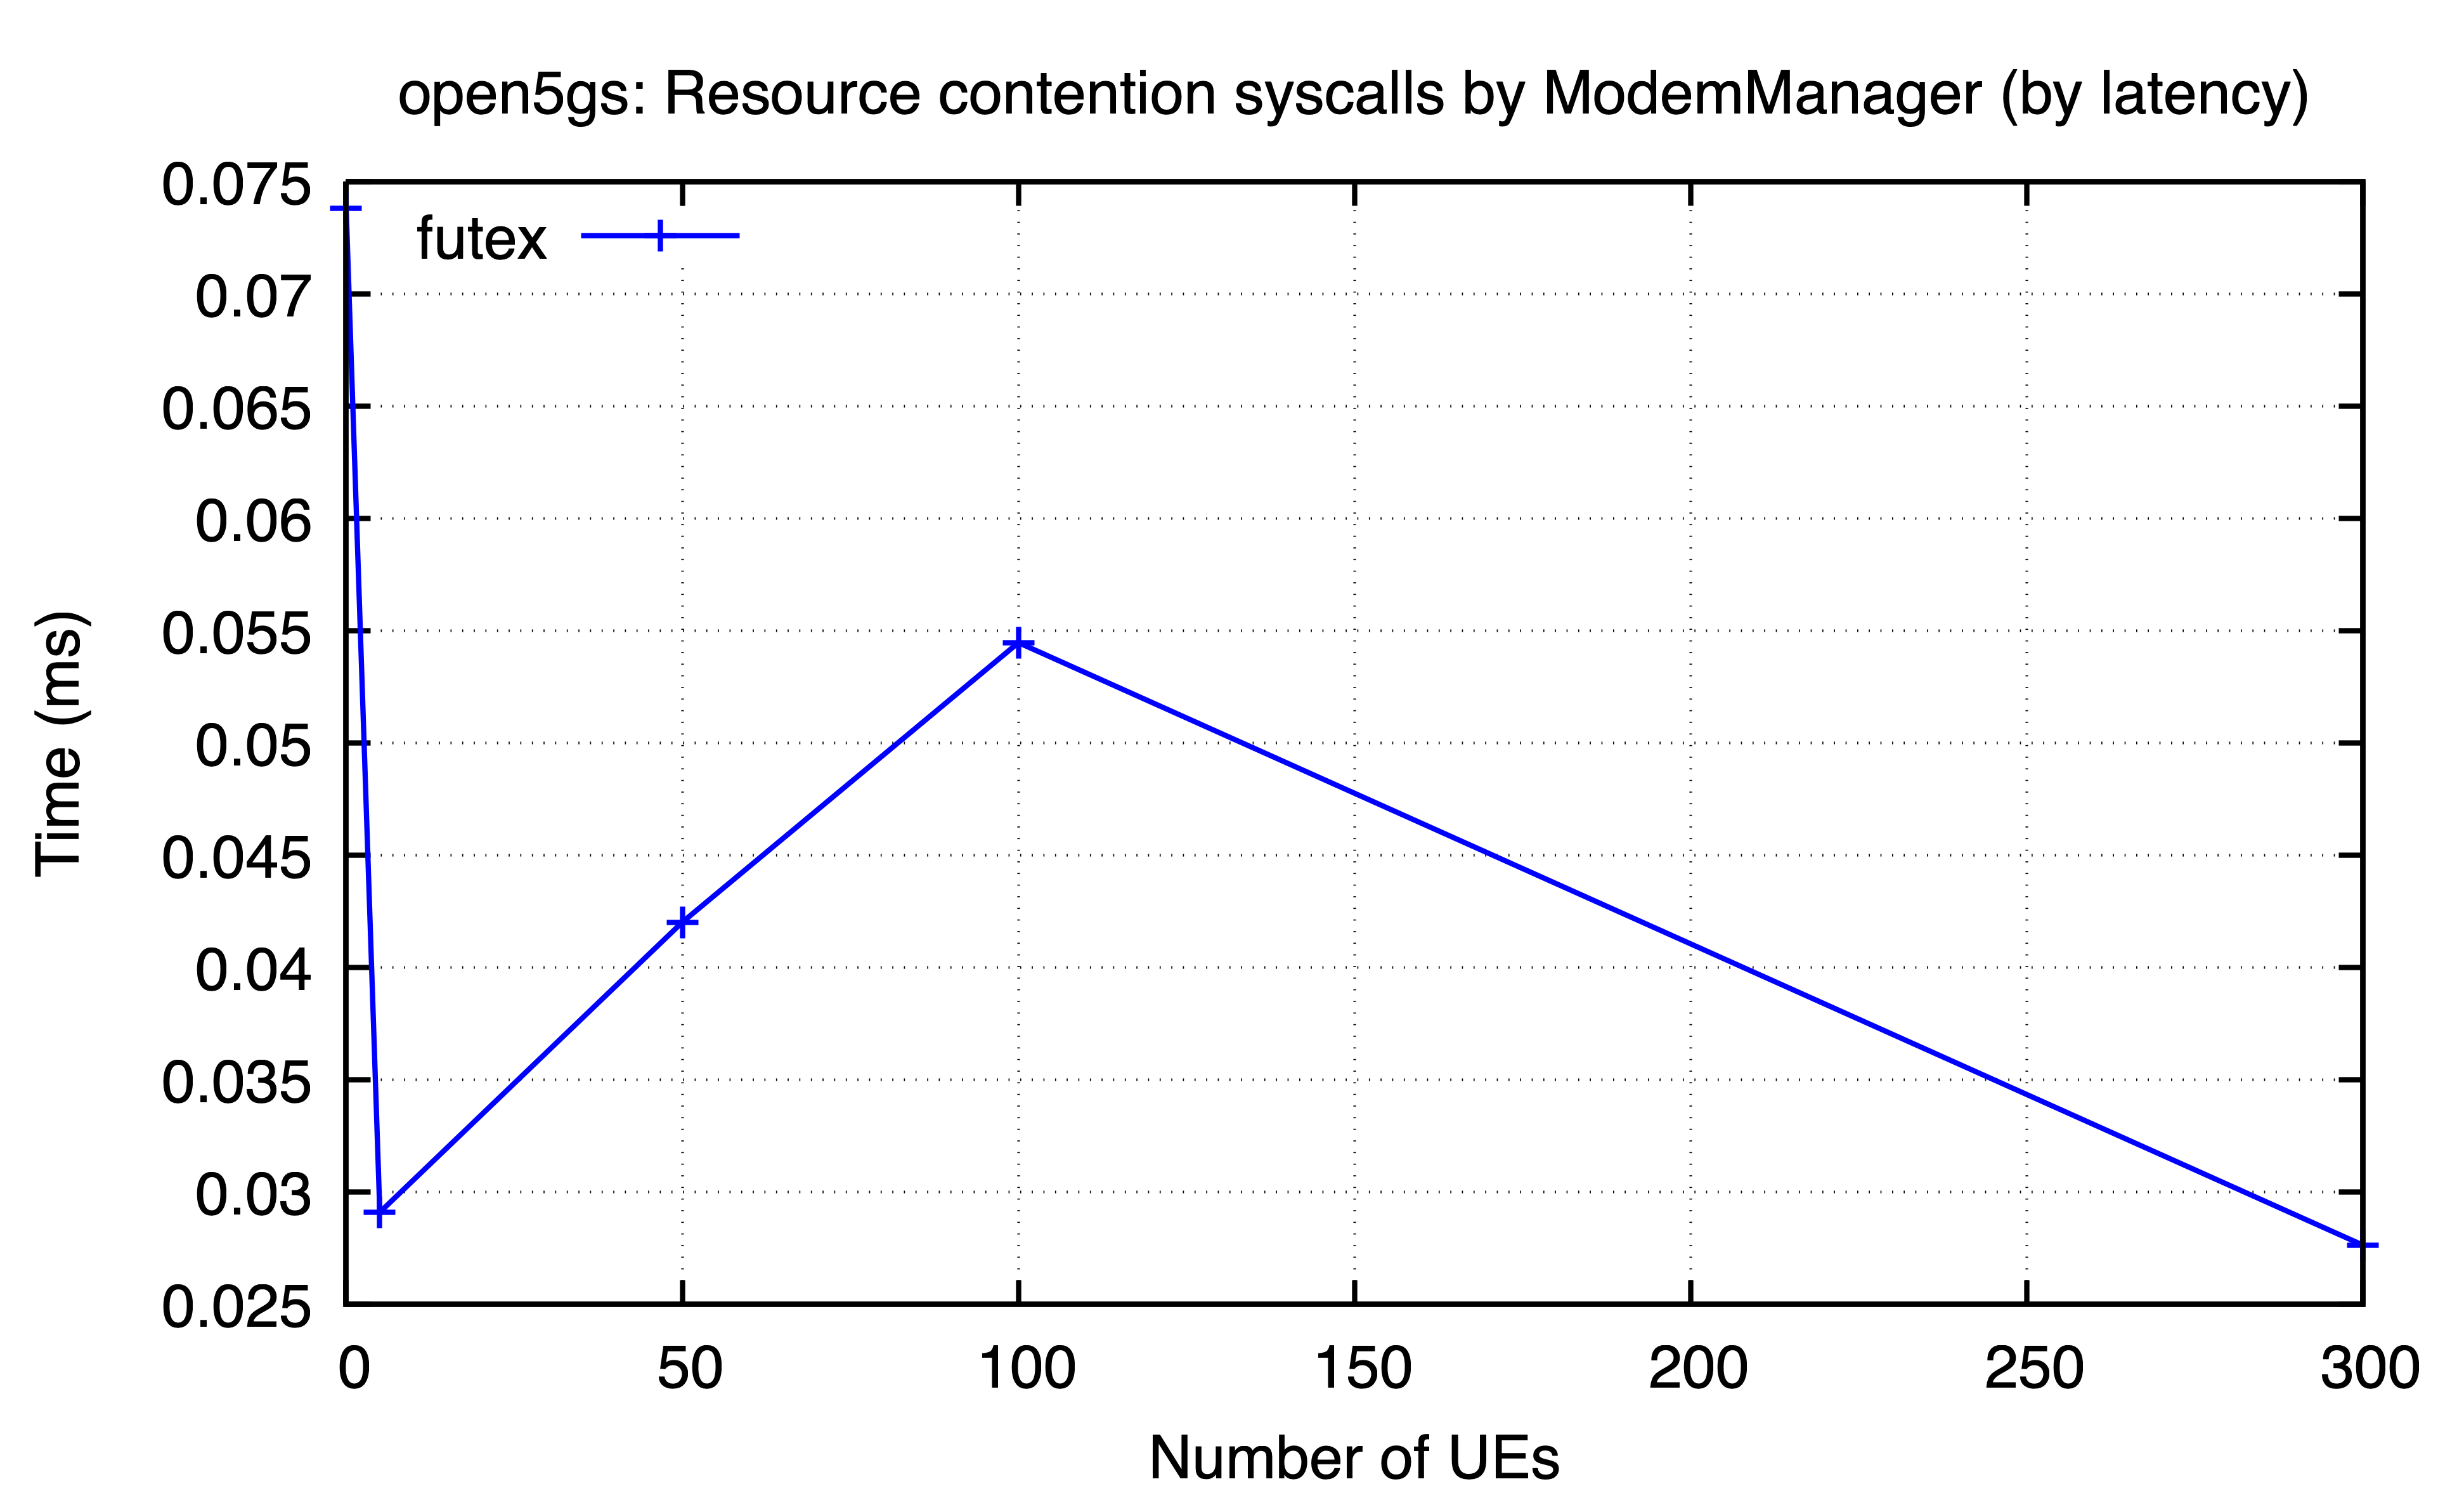

The table this chart was drawn from, first rows:
ues, futex
0, 0.0738
5, 0.0291
50, 0.04202
100, 0.05447
300, 0.02764
